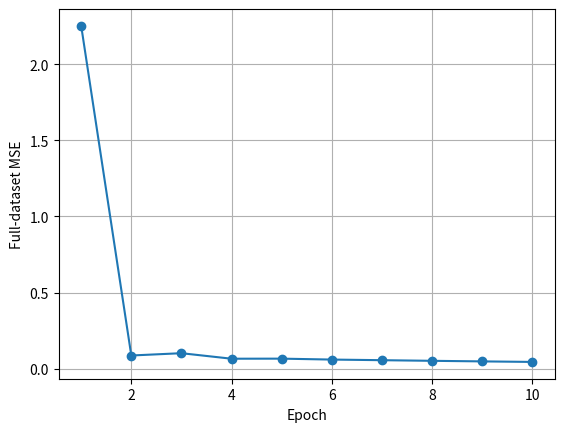

Write Python code to recreate this figure.

X = [1, 2, 3, 4]
Y = [2, 4, 6, 8]

w = 0.0
b = 0.0
learning_rate = 0.05
batch_size = 2
epochs = 10
loss_history = []


for j in range(epochs):
    
    for i in range(0, len(X), batch_size):
        xs = X[i:i+batch_size]
        ys = Y[i:i+batch_size]

        
        dw = 0
        db = 0
        for x, y in zip(xs, ys):
            predict = w*x+b
            dw += (predict - y) * x
            db += (predict - y)
        
        dw *= 2/len(xs)
        db *= 2/len(xs)

        w = w - learning_rate * dw
        b = b - learning_rate * db

    full_mse = 0
    for x, y in zip(X, Y):
        predict = w * x + b
        full_mse += (predict - y) ** 2

    full_mse /= len(X)
    loss_history.append(full_mse)

    
        
    print("="*20)
    print(f"Epoch {j + 1}: w = {w:.2f}, b = {b:.2f}")
    print(f"dw: {dw:.2f}, db: {db:.2f}")
    print(f"Full-dataset MSE: {full_mse:.2f}")
    
    



import matplotlib.pyplot as plt
plt.plot(range(1, epochs + 1), loss_history, marker='o')
plt.xlabel('Epoch')
plt.ylabel('Full-dataset MSE')
plt.grid(True)
plt.show()
